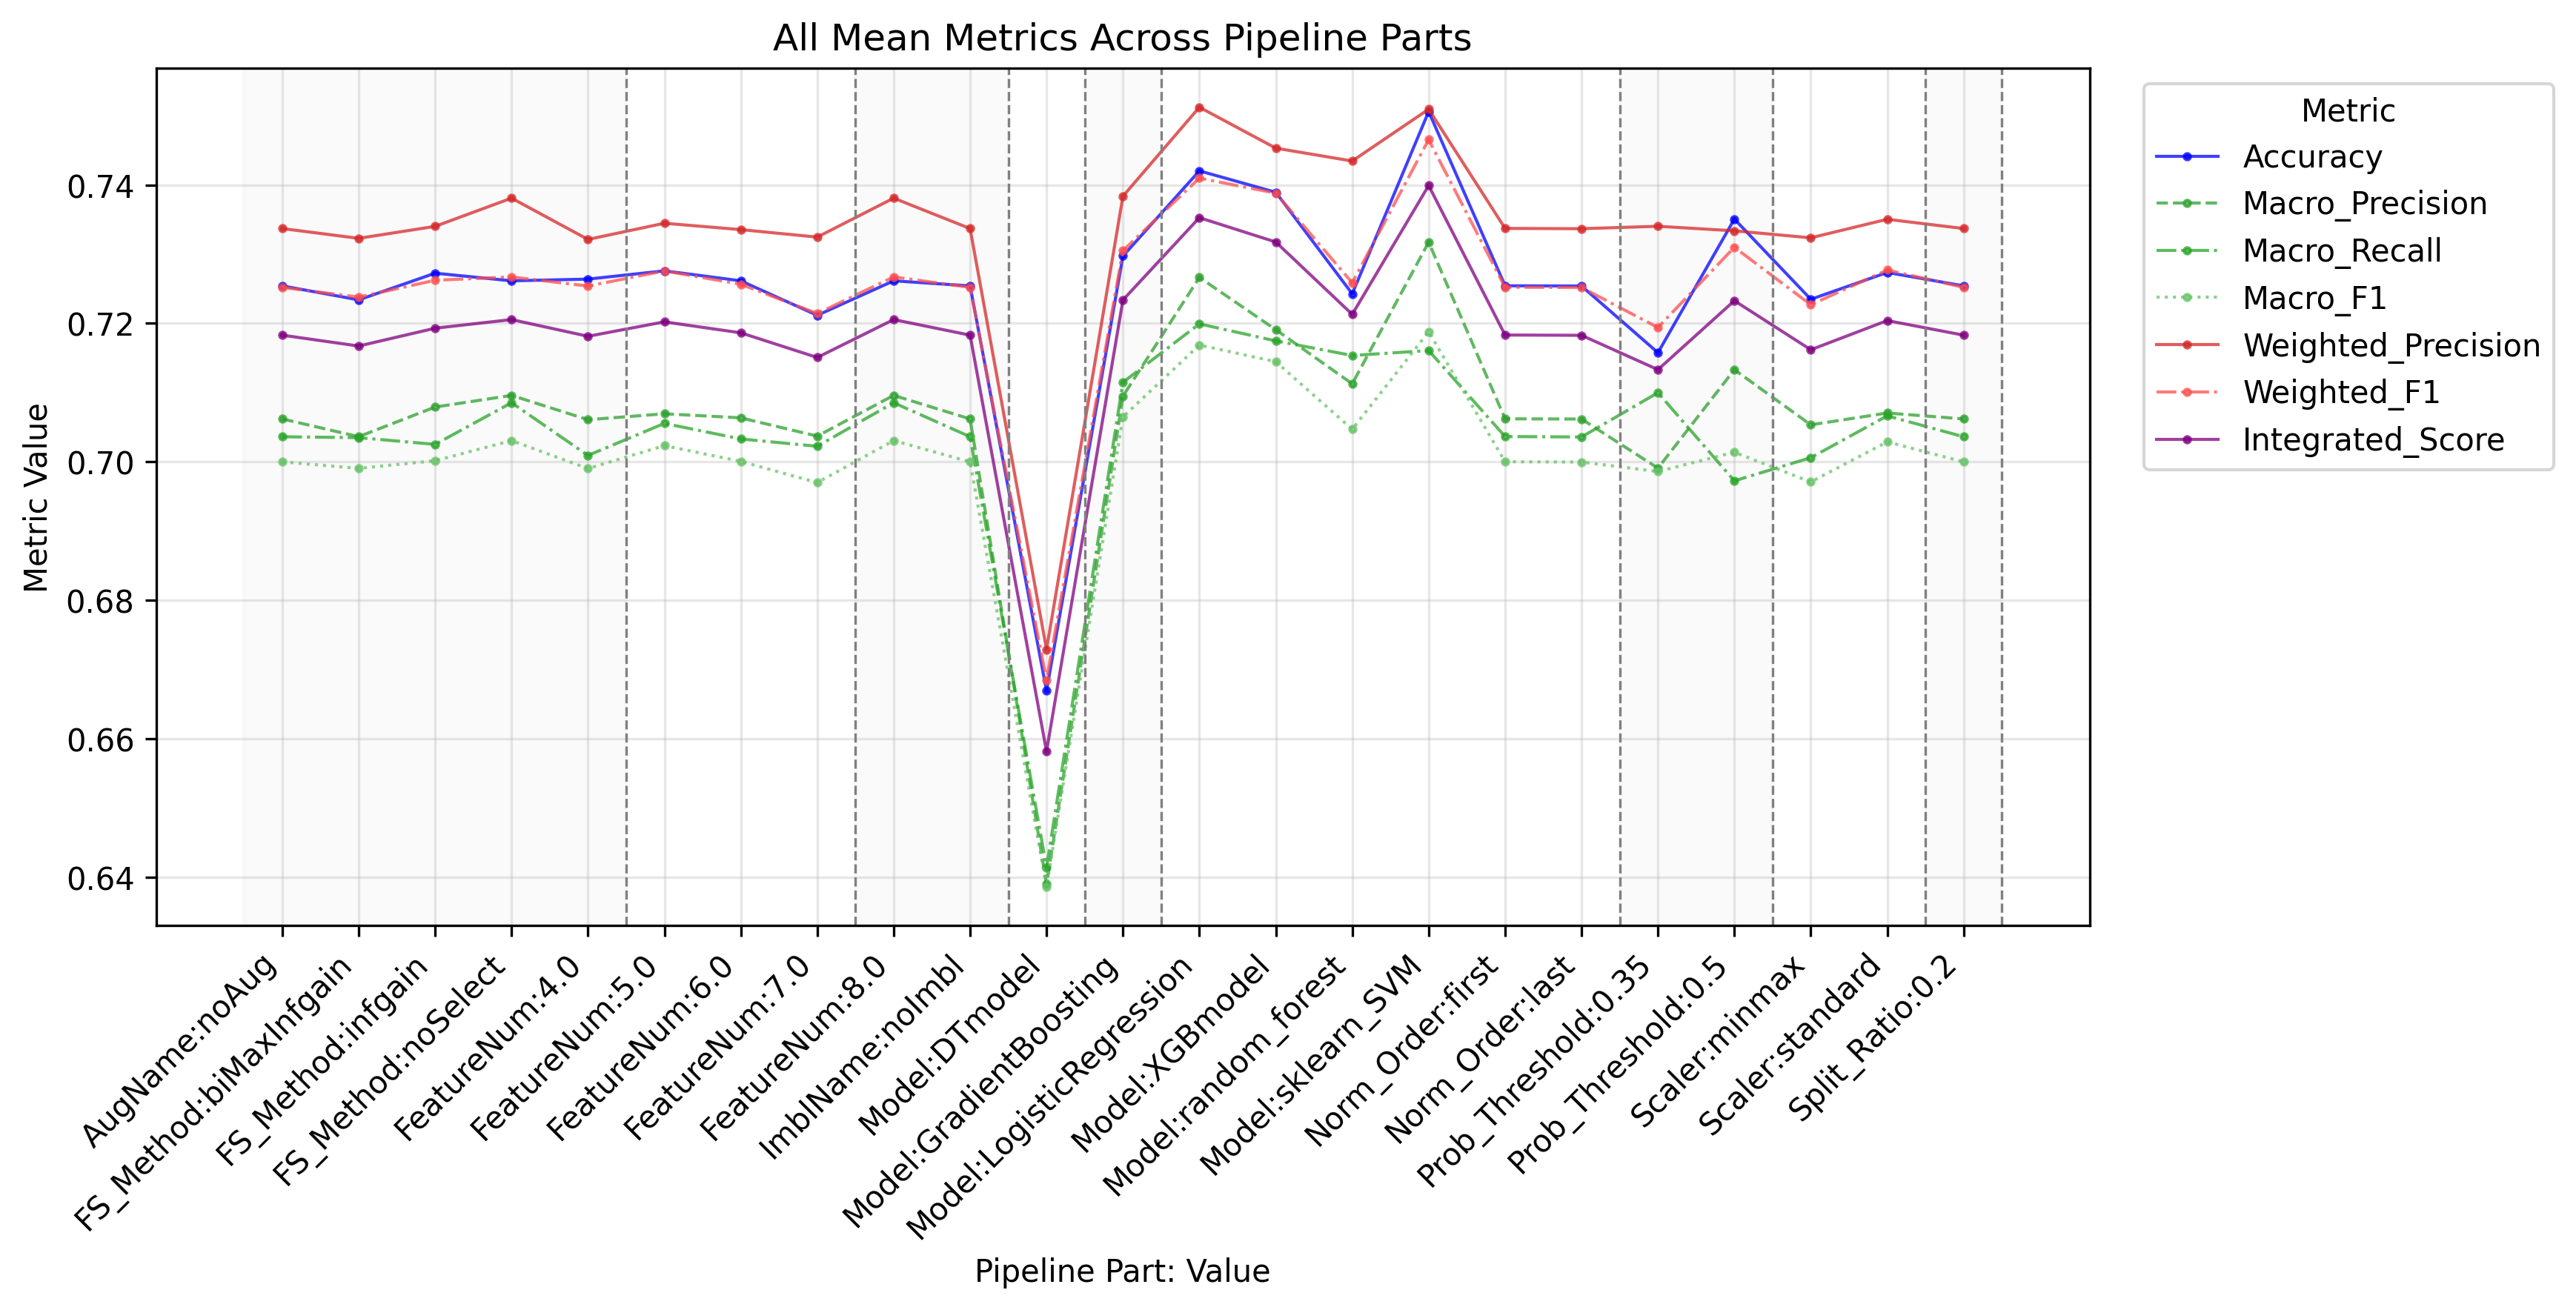

Data behind this chart, as committed beside it:
PipelinePart, PartValue, Metric, Value
FeatureNum, 4.0, Accuracy, 0.7264
FeatureNum, 5.0, Accuracy, 0.7276
FeatureNum, 6.0, Accuracy, 0.7261
FeatureNum, 7.0, Accuracy, 0.7212
FeatureNum, 8.0, Accuracy, 0.7261
FeatureNum, 4.0, Macro_Precision, 0.7061
FeatureNum, 5.0, Macro_Precision, 0.7069
FeatureNum, 6.0, Macro_Precision, 0.7063
FeatureNum, 7.0, Macro_Precision, 0.7037
FeatureNum, 8.0, Macro_Precision, 0.7096
FeatureNum, 4.0, Macro_Recall, 0.7009
FeatureNum, 5.0, Macro_Recall, 0.7055
FeatureNum, 6.0, Macro_Recall, 0.7033
FeatureNum, 7.0, Macro_Recall, 0.7022
FeatureNum, 8.0, Macro_Recall, 0.7085
FeatureNum, 4.0, Macro_F1, 0.699
FeatureNum, 5.0, Macro_F1, 0.7023
FeatureNum, 6.0, Macro_F1, 0.7001
FeatureNum, 7.0, Macro_F1, 0.697
FeatureNum, 8.0, Macro_F1, 0.7031
FeatureNum, 4.0, Weighted_Precision, 0.7321
FeatureNum, 5.0, Weighted_Precision, 0.7345
FeatureNum, 6.0, Weighted_Precision, 0.7335
FeatureNum, 7.0, Weighted_Precision, 0.7325
FeatureNum, 8.0, Weighted_Precision, 0.7381
FeatureNum, 4.0, Weighted_Recall, 0.7264
FeatureNum, 5.0, Weighted_Recall, 0.7276
FeatureNum, 6.0, Weighted_Recall, 0.7261
FeatureNum, 7.0, Weighted_Recall, 0.7212
FeatureNum, 8.0, Weighted_Recall, 0.7261
FeatureNum, 4.0, Weighted_F1, 0.7254
FeatureNum, 5.0, Weighted_F1, 0.7276
FeatureNum, 6.0, Weighted_F1, 0.7256
FeatureNum, 7.0, Weighted_F1, 0.7214
FeatureNum, 8.0, Weighted_F1, 0.7267
FeatureNum, 4.0, Micro_Precision, 0.7264
FeatureNum, 5.0, Micro_Precision, 0.7276
FeatureNum, 6.0, Micro_Precision, 0.7261
FeatureNum, 7.0, Micro_Precision, 0.7212
FeatureNum, 8.0, Micro_Precision, 0.7261
FeatureNum, 4.0, Micro_Recall, 0.7264
FeatureNum, 5.0, Micro_Recall, 0.7276
FeatureNum, 6.0, Micro_Recall, 0.7261
FeatureNum, 7.0, Micro_Recall, 0.7212
FeatureNum, 8.0, Micro_Recall, 0.7261
FeatureNum, 4.0, Micro_F1, 0.7264
FeatureNum, 5.0, Micro_F1, 0.7276
FeatureNum, 6.0, Micro_F1, 0.7261
FeatureNum, 7.0, Micro_F1, 0.7212
FeatureNum, 8.0, Micro_F1, 0.7261
FeatureNum, 4.0, Integrated_Score, 0.7181
FeatureNum, 5.0, Integrated_Score, 0.7202
FeatureNum, 6.0, Integrated_Score, 0.7186
FeatureNum, 7.0, Integrated_Score, 0.7151
FeatureNum, 8.0, Integrated_Score, 0.7205
FS_Method, biMaxInfgain, Accuracy, 0.7234
FS_Method, infgain, Accuracy, 0.7273
FS_Method, noSelect, Accuracy, 0.7261
FS_Method, biMaxInfgain, Macro_Precision, 0.7036
FS_Method, infgain, Macro_Precision, 0.7079
... 193 more rows
